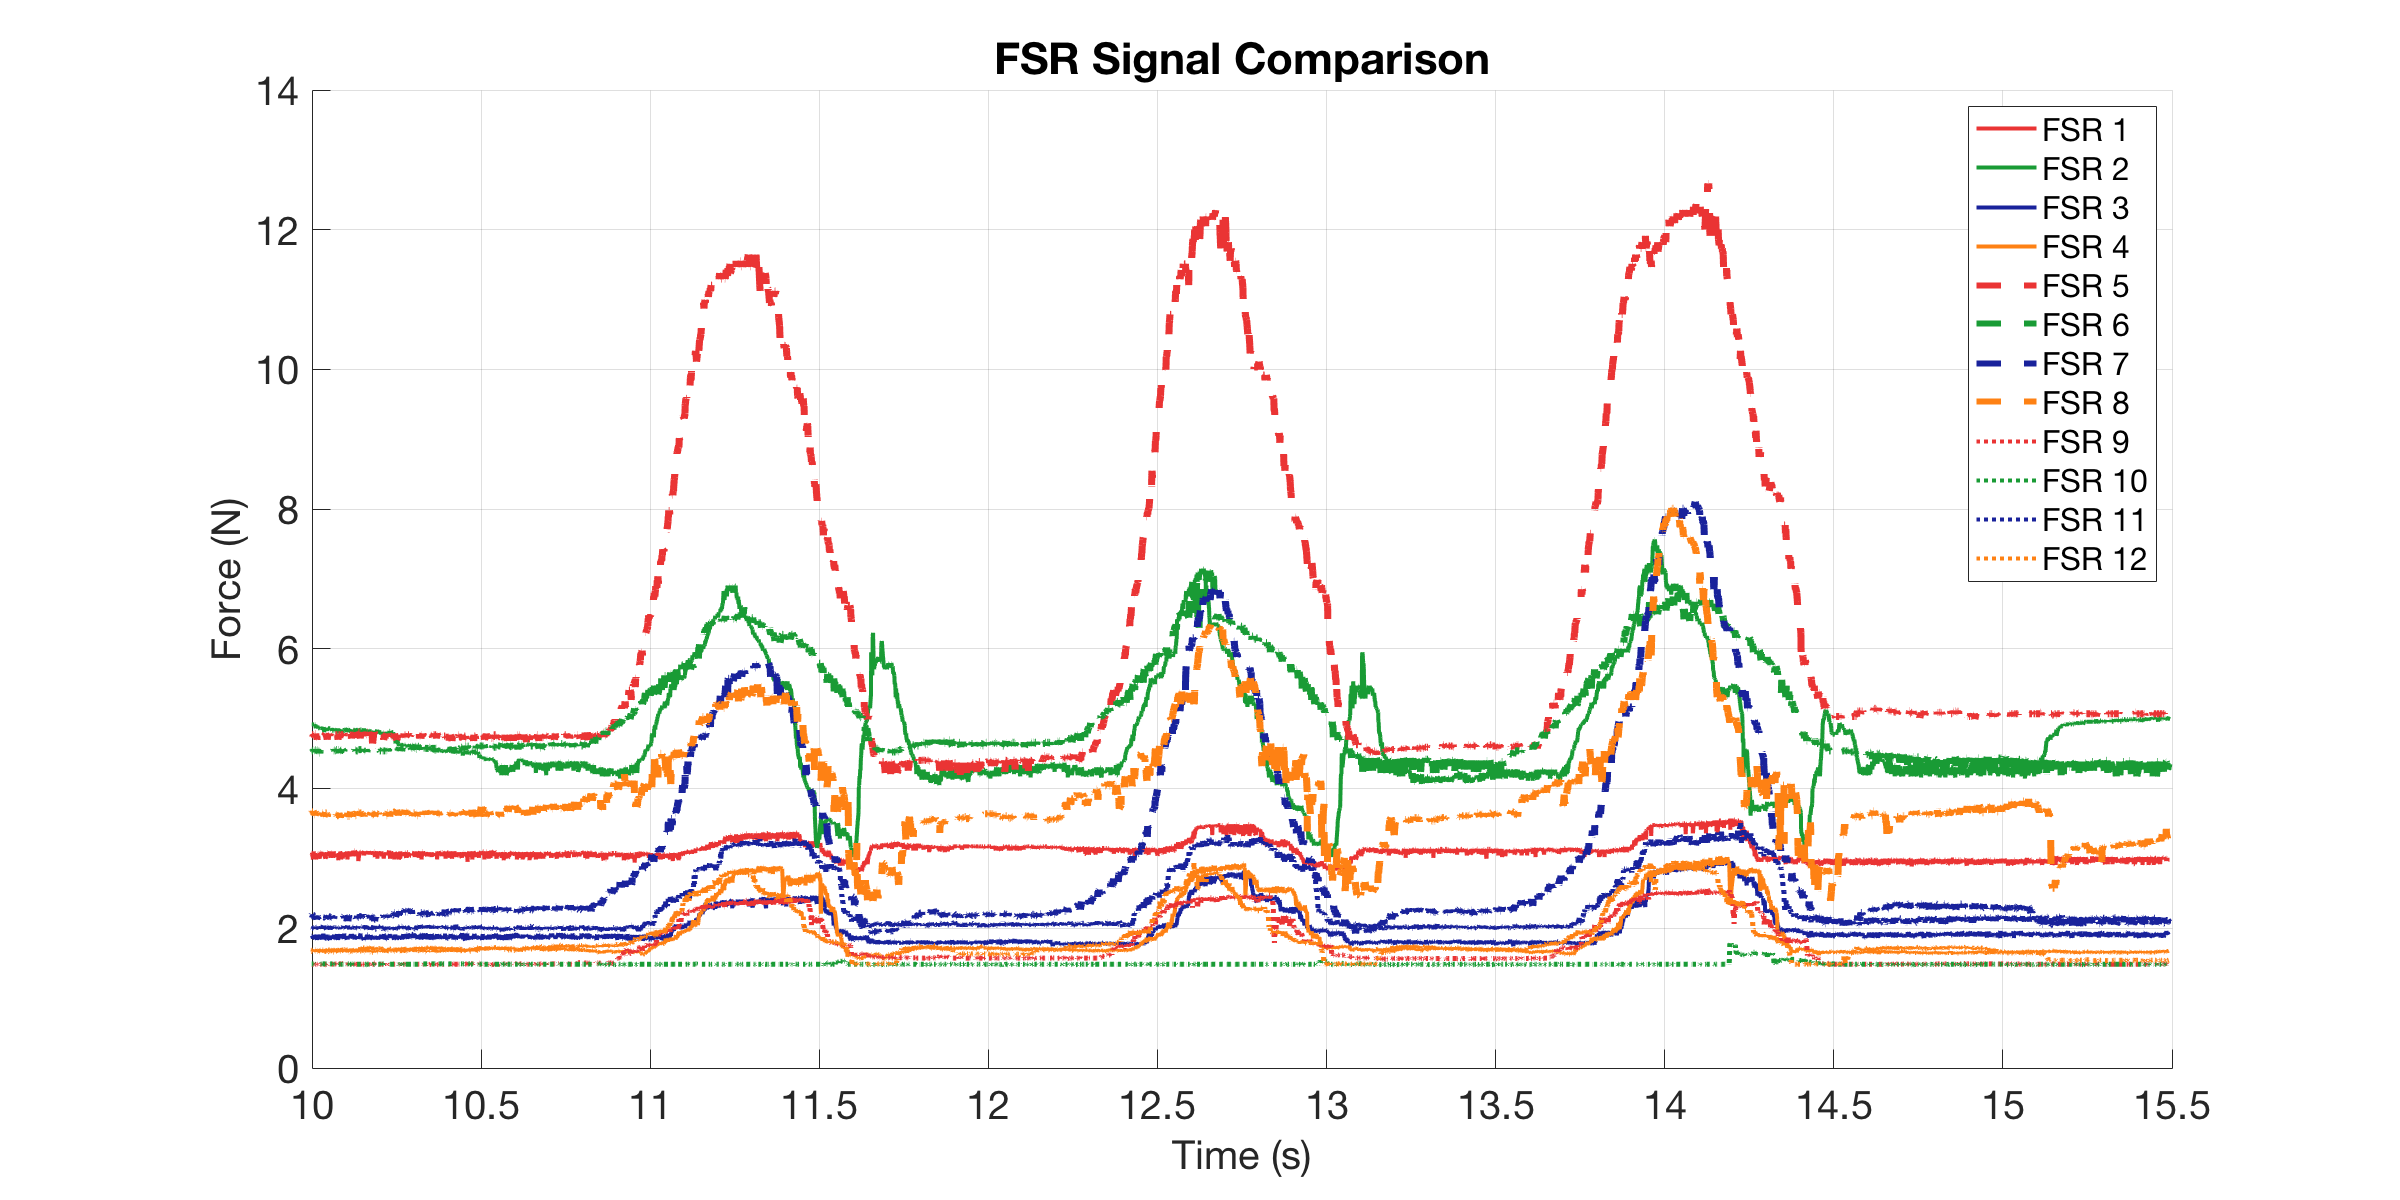

Data behind this chart, as committed beside it:
0, 3.0656, 4.9186, 1.9107, 1.6977, 4.7708, 4.5401, 2.1504, 3.6672, 1.4856, 1.4913, 2.0077, 1.6848
0.00251, 3.101, 4.919, 1.86, 1.678, 4.789, 4.54, 2.167, 3.612, 1.486, 1.497, 1.992, 1.666
0.002998, 3.101, 4.919, 1.889, 1.666, 4.807, 4.54, 2.2, 3.681, 1.486, 1.497, 2, 1.672
0.003577, 3.101, 4.919, 1.86, 1.678, 4.789, 4.54, 2.167, 3.653, 1.486, 1.497, 2.008, 1.672
0.004594, 2.996, 4.937, 1.903, 1.678, 4.771, 4.54, 2.175, 3.626, 1.486, 1.497, 2.008, 1.659
0.005577, 3.101, 4.919, 1.875, 1.678, 4.789, 4.558, 2.175, 3.639, 1.486, 1.491, 2.031, 1.672
0.006594, 2.996, 4.919, 1.889, 1.678, 4.789, 4.54, 2.159, 3.626, 1.486, 1.491, 2.023, 1.672
0.009771, 3.077, 4.919, 1.896, 1.691, 4.771, 4.54, 2.2, 3.667, 1.486, 1.491, 2, 1.672
0.01264, 2.985, 4.919, 1.853, 1.698, 4.771, 4.54, 2.175, 3.667, 1.486, 1.491, 2, 1.666
0.01315, 3.054, 4.919, 1.86, 1.666, 4.753, 4.558, 2.159, 3.653, 1.486, 1.491, 2, 1.685
0.01366, 3.089, 4.919, 1.86, 1.672, 4.771, 4.558, 2.159, 3.681, 1.486, 1.491, 2.008, 1.678
0.0146, 3.101, 4.919, 1.889, 1.678, 4.771, 4.54, 2.183, 3.667, 1.486, 1.497, 2.008, 1.666
0.01559, 2.985, 4.919, 1.903, 1.672, 4.753, 4.558, 2.183, 3.626, 1.48, 1.491, 2.023, 1.666
0.01658, 3.066, 4.9, 1.889, 1.691, 4.771, 4.54, 2.183, 3.626, 1.486, 1.491, 2.023, 1.666
0.01758, 3.054, 4.919, 1.867, 1.685, 4.735, 4.54, 2.183, 3.667, 1.486, 1.491, 2.015, 1.666
0.01858, 3.066, 4.919, 1.839, 1.672, 4.753, 4.523, 2.134, 3.612, 1.48, 1.491, 2, 1.666
0.01958, 3.066, 4.919, 1.86, 1.698, 4.789, 4.558, 2.159, 3.653, 1.486, 1.491, 2.015, 1.659
0.02058, 3.077, 4.863, 1.846, 1.698, 4.789, 4.558, 2.15, 3.667, 1.486, 1.486, 1.985, 1.672
0.02158, 2.985, 4.881, 1.889, 1.691, 4.735, 4.558, 2.159, 3.653, 1.486, 1.491, 2, 1.672
0.02264, 3.054, 4.9, 1.911, 1.672, 4.735, 4.54, 2.126, 3.626, 1.48, 1.491, 2.015, 1.685
0.02358, 3.019, 4.881, 1.875, 1.678, 4.753, 4.54, 2.15, 3.667, 1.486, 1.491, 2.015, 1.659
0.02458, 3.019, 4.9, 1.832, 1.685, 4.699, 4.558, 2.175, 3.639, 1.486, 1.491, 2.023, 1.672
0.02558, 3.066, 4.881, 1.867, 1.698, 4.735, 4.558, 2.159, 3.639, 1.486, 1.491, 2.008, 1.659
0.02658, 3.066, 4.881, 1.853, 1.685, 4.753, 4.54, 2.126, 3.626, 1.48, 1.491, 2.015, 1.672
0.02758, 3.054, 4.863, 1.86, 1.691, 4.753, 4.54, 2.167, 3.612, 1.486, 1.491, 2.039, 1.666
0.02858, 2.996, 4.863, 1.86, 1.678, 4.753, 4.506, 2.167, 3.639, 1.491, 1.486, 2.015, 1.659
0.02958, 3.019, 4.863, 1.875, 1.698, 4.753, 4.54, 2.167, 3.598, 1.48, 1.491, 2.031, 1.678
0.03058, 3.031, 4.863, 1.86, 1.678, 4.735, 4.54, 2.175, 3.639, 1.486, 1.491, 2, 1.666
0.03158, 3.042, 4.863, 1.875, 1.691, 4.717, 4.506, 2.159, 3.639, 1.486, 1.491, 2.023, 1.659
0.03264, 2.996, 4.863, 1.867, 1.678, 4.753, 4.506, 2.183, 3.626, 1.491, 1.486, 1.992, 1.659
0.03357, 3.077, 4.881, 1.839, 1.678, 4.771, 4.54, 2.15, 3.612, 1.48, 1.486, 2, 1.685
0.03457, 3.089, 4.863, 1.911, 1.691, 4.771, 4.558, 2.159, 3.667, 1.48, 1.491, 2.031, 1.685
0.03557, 3.089, 4.863, 1.853, 1.691, 4.771, 4.54, 2.159, 3.639, 1.486, 1.491, 2.023, 1.653
0.03657, 3.077, 4.881, 1.896, 1.698, 4.753, 4.54, 2.126, 3.612, 1.486, 1.491, 2.023, 1.666
0.03757, 3.077, 4.863, 1.86, 1.678, 4.753, 4.54, 2.15, 3.639, 1.48, 1.491, 2.008, 1.678
0.03857, 3.089, 4.863, 1.867, 1.685, 4.771, 4.54, 2.134, 3.626, 1.48, 1.486, 2.015, 1.666
0.03958, 3.066, 4.863, 1.839, 1.678, 4.771, 4.558, 2.159, 3.653, 1.486, 1.491, 2.008, 1.672
0.04057, 3.077, 4.844, 1.911, 1.698, 4.771, 4.54, 2.167, 3.653, 1.486, 1.491, 2.023, 1.685
0.04262, 3.042, 4.863, 1.839, 1.698, 4.735, 4.558, 2.142, 3.626, 1.48, 1.491, 2, 1.666
0.04311, 3.077, 4.863, 1.925, 1.691, 4.735, 4.54, 2.159, 3.626, 1.486, 1.491, 1.992, 1.672
0.0436, 3.031, 4.863, 1.875, 1.691, 4.717, 4.54, 2.15, 3.653, 1.48, 1.491, 2.023, 1.672
0.04458, 3.031, 4.881, 1.896, 1.685, 4.771, 4.54, 2.15, 3.598, 1.486, 1.491, 2.039, 1.672
0.04558, 3.089, 4.807, 1.882, 1.672, 4.771, 4.523, 2.159, 3.612, 1.486, 1.491, 2, 1.666
0.04658, 3.042, 4.844, 1.839, 1.672, 4.753, 4.54, 2.167, 3.626, 1.486, 1.491, 2.031, 1.666
0.04965, 2.996, 4.863, 1.853, 1.672, 4.789, 4.558, 2.15, 3.653, 1.48, 1.491, 2.008, 1.672
0.05237, 3.031, 4.844, 1.839, 1.685, 4.753, 4.558, 2.134, 3.653, 1.48, 1.491, 1.985, 1.666
0.05286, 3.089, 4.826, 1.911, 1.685, 4.735, 4.54, 2.175, 3.639, 1.48, 1.491, 2.008, 1.678
0.05358, 3.042, 4.863, 1.853, 1.691, 4.771, 4.54, 2.167, 3.639, 1.486, 1.491, 2.023, 1.678
0.05458, 3.042, 4.826, 1.853, 1.704, 4.699, 4.54, 2.183, 3.598, 1.491, 1.491, 2.023, 1.666
0.05558, 3.089, 4.844, 1.86, 1.691, 4.771, 4.558, 2.142, 3.639, 1.48, 1.491, 2.008, 1.659
0.05658, 3.089, 4.863, 1.889, 1.704, 4.753, 4.558, 2.175, 3.639, 1.486, 1.491, 2.031, 1.685
0.05973, 3.042, 4.863, 1.853, 1.698, 4.771, 4.54, 2.167, 3.639, 1.486, 1.491, 2.008, 1.666
0.0626, 3.101, 4.863, 1.832, 1.672, 4.753, 4.558, 2.159, 3.639, 1.486, 1.486, 2.023, 1.659
0.06309, 3.054, 4.863, 1.867, 1.698, 4.789, 4.54, 2.159, 3.612, 1.486, 1.491, 1.977, 1.685
0.06357, 3.054, 4.863, 1.889, 1.678, 4.753, 4.54, 2.175, 3.626, 1.486, 1.491, 2.008, 1.672
0.06457, 3.008, 4.844, 1.896, 1.691, 4.753, 4.54, 2.15, 3.639, 1.491, 1.491, 2.023, 1.666
0.06557, 3.089, 4.863, 1.86, 1.704, 4.753, 4.558, 2.167, 3.639, 1.486, 1.491, 2.008, 1.666
0.06657, 3.089, 4.844, 1.867, 1.698, 4.771, 4.54, 2.159, 3.639, 1.486, 1.491, 2.015, 1.666
0.06757, 3.066, 4.863, 1.853, 1.698, 4.771, 4.54, 2.159, 3.639, 1.486, 1.491, 2.008, 1.666
0.06857, 3.089, 4.844, 1.867, 1.691, 4.735, 4.558, 2.167, 3.639, 1.491, 1.491, 2.015, 1.678
0.06957, 3.066, 4.826, 1.853, 1.685, 4.735, 4.54, 2.159, 3.639, 1.486, 1.491, 2.031, 1.672
... 4,732 more rows
